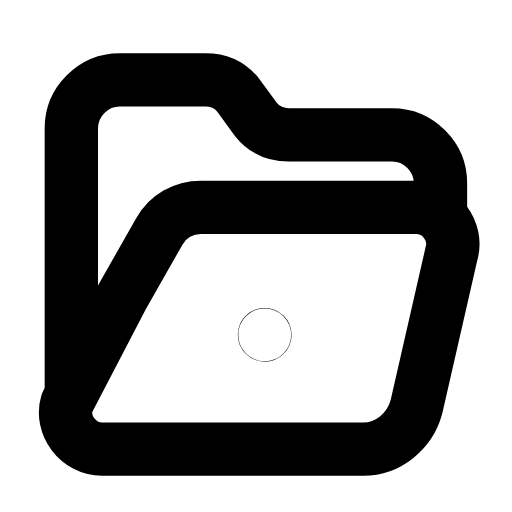
t = 0.00 s
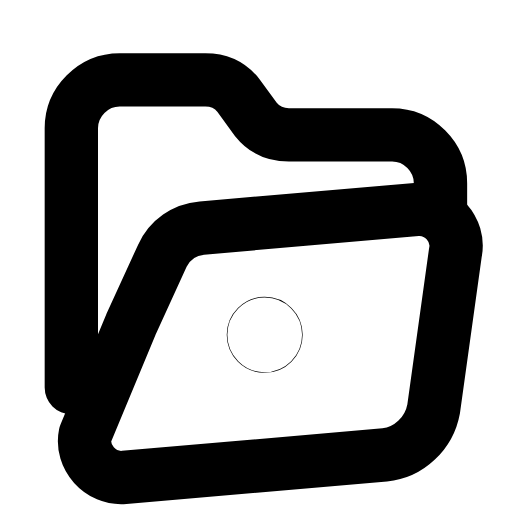
t = 0.26 s
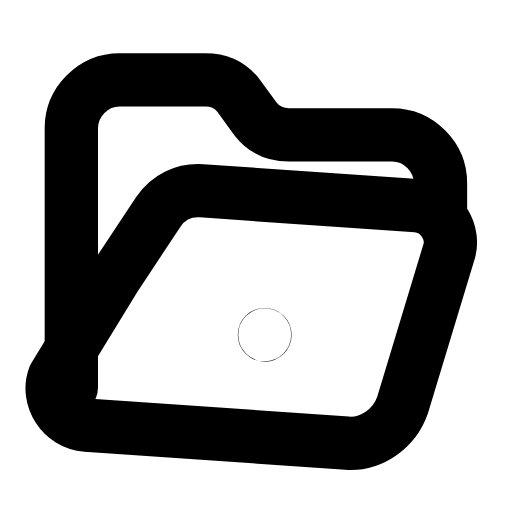
t = 0.53 s
t = 0.78 s: frame unchanged from t = 0.00 s, image omitted
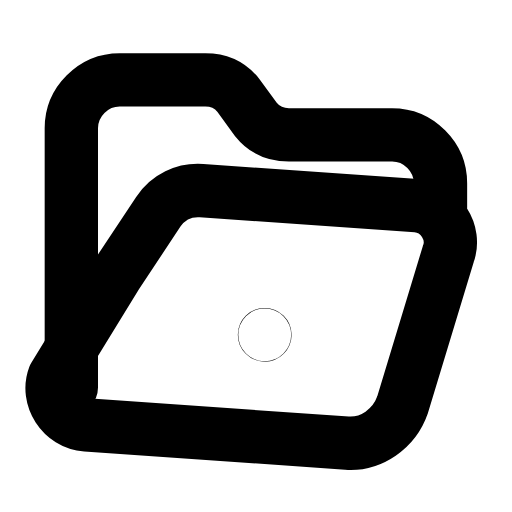
t = 1.06 s
t = 1.33 s: frame unchanged from t = 0.00 s, image omitted

The animated SVG that drew these frames (rendered in a browser with its animation timeline set to each time). Animation: 2 SMIL elements (animateTransform=2); one cycle of 1.60 s, repeats indefinitely.

<svg xmlns="http://www.w3.org/2000/svg" width="24" height="24" viewBox="0 0 24 24" fill="none"><g transform="translate(-0.364 -0.373) scale(1.03)"><path stroke="currentColor" stroke-width="2.427" stroke-linecap="round" stroke-linejoin="round" fill="none" d="M3.6 18L3.6 6.2C3.6 5 4.6 4 5.8 4L9.7 4C10.3 4 10.8 4.2 11.2 4.7L12 5.8C12.4 6.3 12.9 6.5 13.5 6.5L18.2 6.5C19.4 6.5 20.4 7.5 20.4 8.7L20.4 9.8"></path><g><animateTransform attributeName="transform" type="rotate" values="0 20.4 9.8;0 20.4 9.8;-6 20.4 9.8;4 20.4 9.8;0 20.4 9.8;0 20.4 9.8;4 20.4 9.8;-6 20.4 9.8;0 20.4 9.8;0 20.4 9.8;0 20.4 9.8" keyTimes="0;0.135;0.2475;0.36;0.45;0.6;0.66;0.735;0.81;0.9;1" dur="1.6s" repeatCount="indefinite" calcMode="spline" keySplines="0.16 1 0.3 1;0.16 1 0.3 1;0.16 1 0.3 1;0.16 1 0.3 1;0.16 1 0.3 1;0.16 1 0.3 1;0.16 1 0.3 1;0.16 1 0.3 1;0.16 1 0.3 1;0.16 1 0.3 1"/><path stroke="currentColor" stroke-width="2.427" stroke-linecap="round" stroke-linejoin="round" fill="none" d="M5.9 13.9L7.6 10.9C8 10.2 8.7 9.8 9.5 9.8L19.3 9.8C20.4 9.8 21.2 10.9 20.9 11.9L19.3 18.9C19 20 18 20.8 16.9 20.8L5 20.8C3.9 20.8 3.1 19.7 3.4 18.7Z"></path></g><g transform="translate(12.4 15.6)"><g><animateTransform attributeName="transform" type="scale" values="1;1;1.5;1;1;1;1;1.5;1;1;1" keyTimes="0;0.135;0.2475;0.36;0.45;0.6;0.66;0.735;0.81;0.9;1" dur="1.6s" repeatCount="indefinite" calcMode="spline" keySplines="0.16 1 0.3 1;0.16 1 0.3 1;0.16 1 0.3 1;0.16 1 0.3 1;0.16 1 0.3 1;0.16 1 0.3 1;0.16 1 0.3 1;0.16 1 0.3 1;0.16 1 0.3 1;0.16 1 0.3 1"/><g transform="translate(-12.4 -15.6)"><g><circle stroke="currentColor" stroke-width="2.427" stroke-linecap="round" stroke-linejoin="round" fill="none" cx="12.4" cy="15.6" r="0.01"></circle></g></g></g></g></g></svg>
